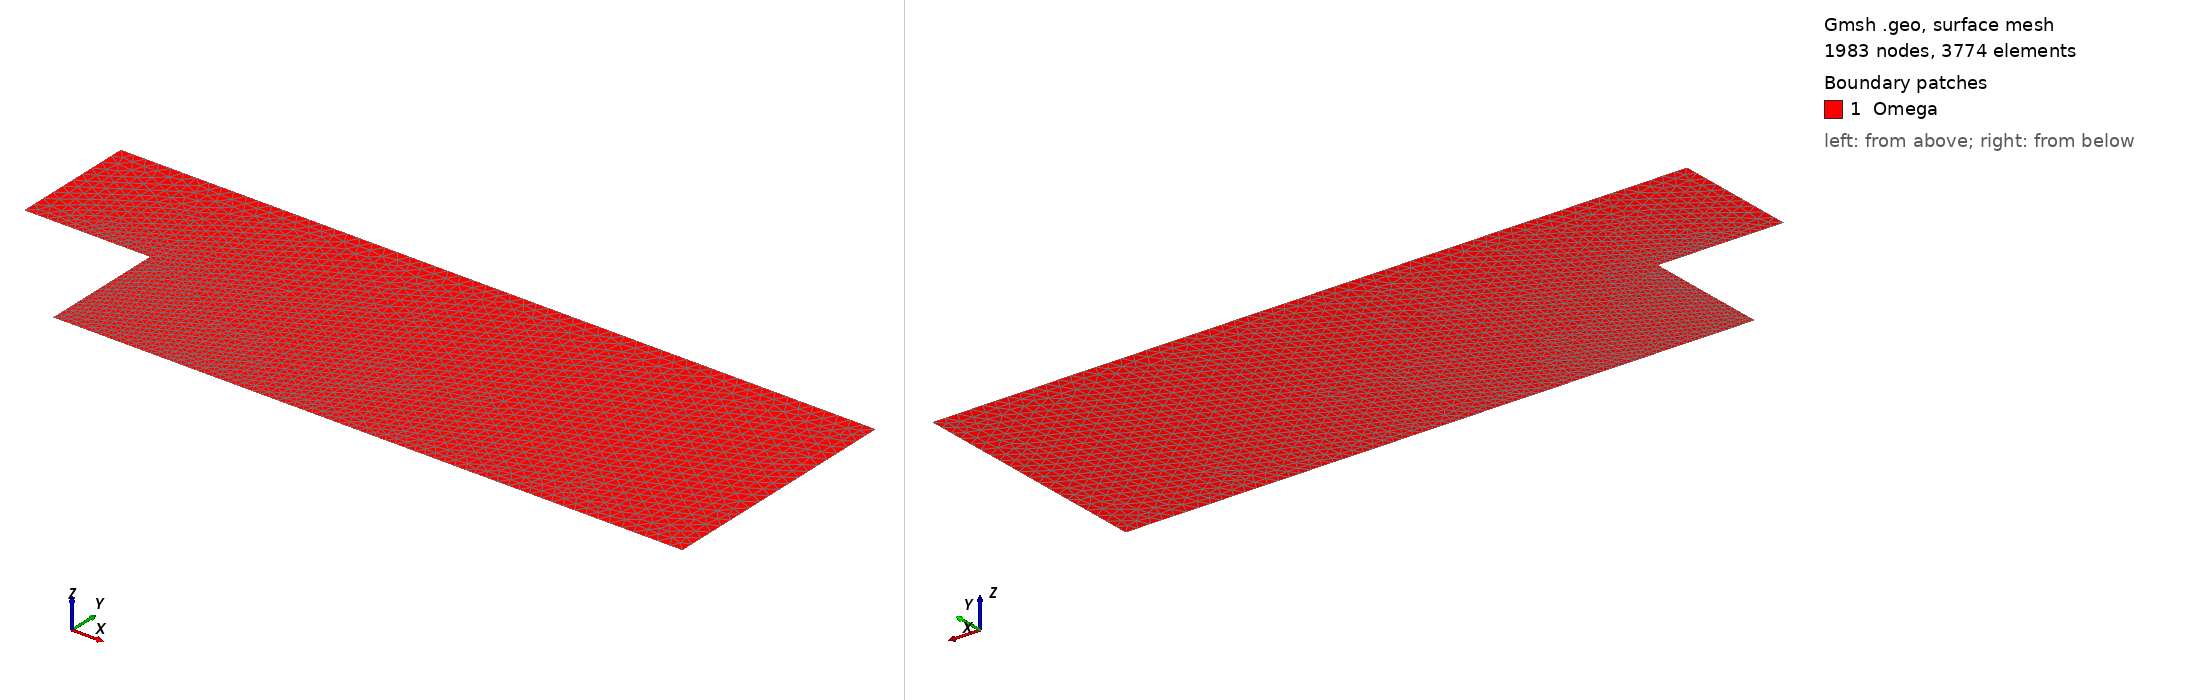

Gmsh geometry script, surface-meshed: 1983 nodes, 3774 surface elements. Boundary patches (legend numbers): 1 Omega. Left view from above one corner, right view from below the opposite corner. Legend entries are the model's physical surfaces. The drawing asked Gmsh for element sizes between 1% and 20% of the model's largest extent; the script's own settings can give other sizes.

=== step-2d.geo (drawn) ===
SetFactory("OpenCASCADE");

h=0.1;

hin=1;
hout=2;
lstep=1;
lfloor=5;

Point(1) = {-lstep, hout-hin, 0, h};
Point(2) = {0, hout-hin, 0, h*0.1};
Point(3) = {0, 0, 0, h*0.5};
Point(4) = {lfloor, 0, 0, h};
Point(5) = {lfloor, hout, 0, h};
Point(6) = {-lstep, hout, 0, h};

Line(1) = {1, 2};
Line(2) = {2, 3};
Line(3) = {3, 4};
Line(4) = {4, 5};
Line(5) = {5, 6};
Line(6) = {6, 1};

Line Loop(1) = {1, 2, 3, 4, 5, 6};
Plane Surface(1) = {1};

Physical Line("wall") = {1, 2, 3, 5};
Physical Line("inlet") = {6};
Physical Line("outlet") = {4};
Physical Surface("Omega") = {1};
